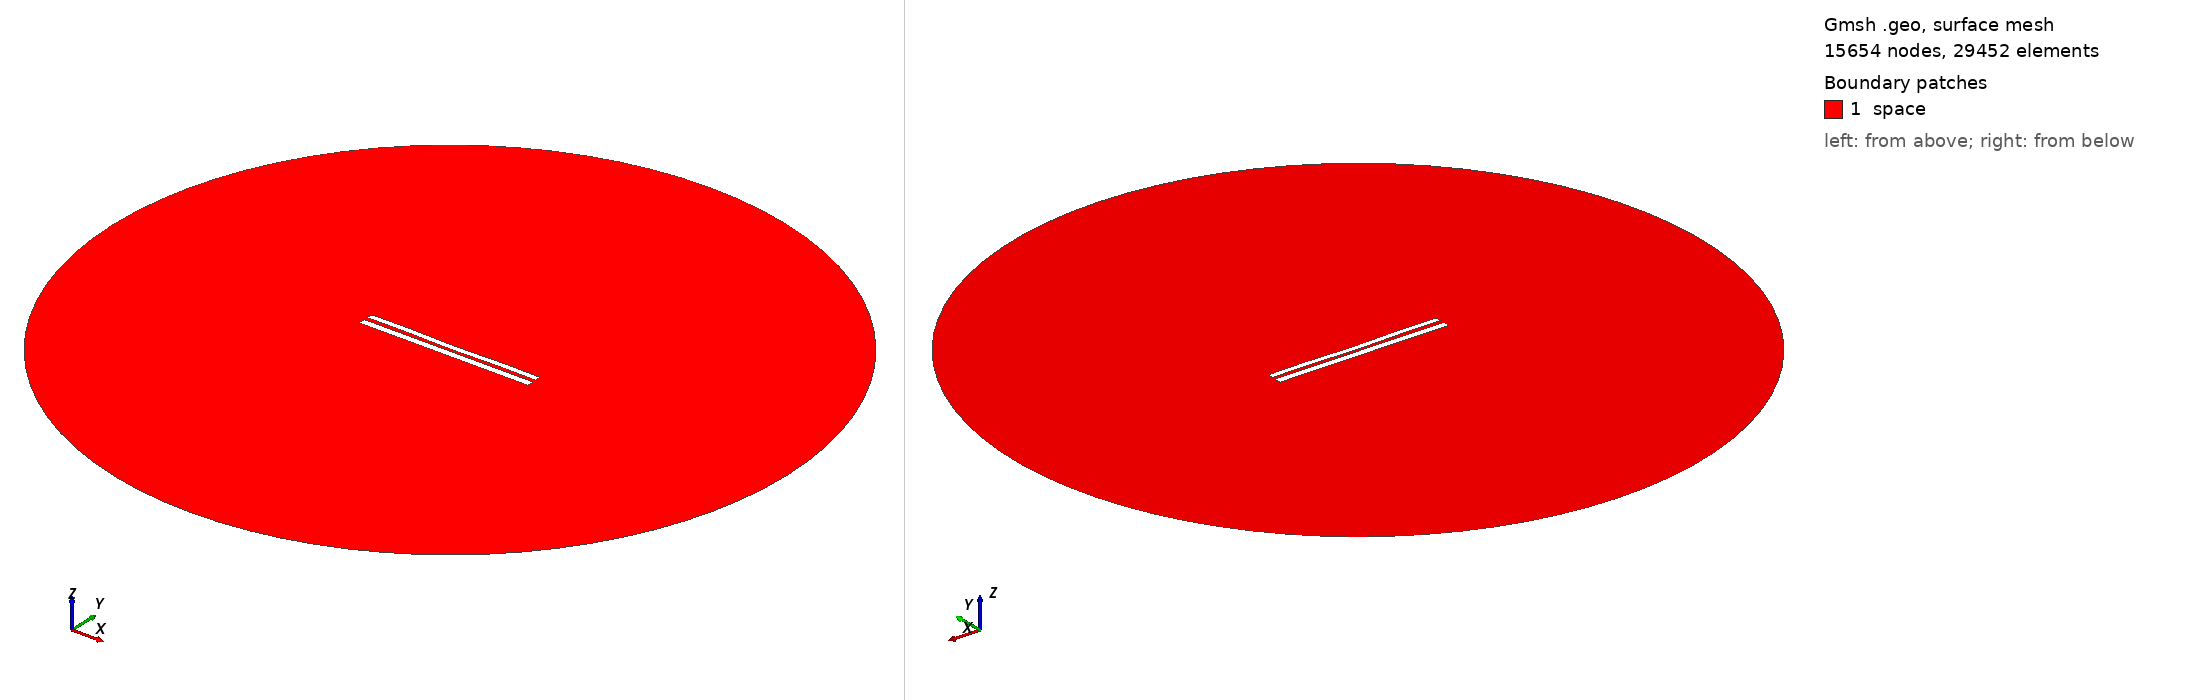

Gmsh geometry script, surface-meshed: 15654 nodes, 29452 surface elements. Boundary patches (legend numbers): 1 space. Left view from above one corner, right view from below the opposite corner. Legend entries are the model's physical surfaces. The drawing asked Gmsh for element sizes between 1% and 20% of the model's largest extent; the script's own settings can give other sizes.

=== 1059.geo (drawn) ===
//---------------------------------------
// Geometry kernel
//---------------------------------------

SetFactory("OpenCASCADE");



//---------------------------------------
// Parameters of the geometry
//---------------------------------------

// Overetch of the upper plate
overetch = 0.25;

// Distance between the plates
distance = 2.25;

// Discretization over the x axis (for the deformation)
nx = 50; 

// Length of the plate
L = 100 - overetch; 

// Number of modes
n = 4; 

// 1st mode coefficient
coeff(1) = -0.15;
beta(1) = 0.596864 * 3.1415926535 / L;

// 2nd mode coefficient
coeff(2) = -0.15;
beta(2) = 1.49418 * 3.1415926535 / L;

// 3rd mode coefficient
coeff(3) = 0.0;
beta(3) = 2.50025 * 3.1415926535 / L;

// 4th mode coefficient
coeff(4) = 0.15;
beta(4) = 3.49999 * 3.1415926535 / L;



//---------------------------------------
// Upper plate (deformed rectangle)
//---------------------------------------

// Coordiantes of the upper plate
xmin = -50;
xmax = 50 - overetch;

// Height of the upper plate
yheight = 4 - 2 * overetch;

// Indexes of the points
UpperID[] = {};
LowerID[] = {};
LeftID[] = {};
RightID[] = {};

// Point index
p = 1;

// Horizontal edges
For i In {1:nx}
    x = xmin + (i-1)*(xmax - xmin)/(nx-1);

    y_bottom = distance / 2 + overetch;
    For j In {1:n}
        C = (Cosh(beta(j)*L) + Cos(beta(j)*L)) / (Sinh(beta(j)*L) + Sin(beta(j)*L));
        y_bottom  = y_bottom + coeff(j) * (Cosh(beta(j)*(x+50)) - Cos(beta(j)*(x+50)) - C * (Sinh(beta(j)*(x+50)) - Sin(beta(j)*(x+50))));
    EndFor

    y_top = y_bottom + yheight;

    Point(p) = {x, y_top, 0, 1.0};
    UpperID[i] = p;
    p = p + 1;

    Point(p) = {x, y_bottom, 0, 1.0};
    LowerID[i] = p;
    p = p + 1;
EndFor

// Create point lists
UpperPts[] = {}; LowerPts[] = {};
For i In {1:nx}
  UpperPts[] += {UpperID[i]};
  LowerPts[] += {LowerID[i]};
EndFor

// Build splines
Spline(1) = {UpperPts[]};
Spline(2) = {LowerPts[]};
Line(3) = {LowerPts[nx-1], UpperPts[nx-1]};
Line(4) = {LowerPts[0], UpperPts[0]};

// Build the plane surface
Curve Loop(1) = {2, 3, -1, -4};
Plane Surface(1) = {1};



//---------------------------------------
// Lower plate (rectangle)
//---------------------------------------

// Vertices
Point(1001) = {-50, -1, 0, 1.0};
Point(1002) = { 50, -1, 0, 1.0};
Point(1003) = { 50,  -5, 0, 1.0};
Point(1004) = {-50,  -5, 0, 1.0};

// Edges
Line(5) = {1001, 1002};
Line(6) = {1002, 1003};
Line(7) = {1003, 1004};
Line(8) = {1004, 1001};

// Plane surface
Line Loop(2) = {5, 6, 7, 8};
Plane Surface(2) = {2}; 



//---------------------------------------
// Outer (fictious) boundary
//---------------------------------------

// Points
Point(1005) = {0, 0, 0};       // Center
Point(1006) = {200, 0, 0};     // Start point
Point(1007) = {0, 200, 0};     // 90 degrees
Point(1008) = {-200, 0, 0};    // 180 degrees
Point(1009) = {0, -200, 0};    // 270 degrees

// Circle arcs (each needs start, center, end)
Circle(9) = {1006, 1005, 1007};
Circle(10) = {1007, 1005, 1008};
Circle(11) = {1008, 1005, 1009};
Circle(12) = {1009, 1005, 1006};

// Plane surface for the entire domain
Curve Loop(3) = {9, 10, 11, 12};
Surface(3) = {3};

// Subtract the plates from the whole domain to obtain the actual domain where we want to solve the equations
BooleanDifference{ Surface{3}; Delete; }{ Surface{1}; Surface{2}; Delete; }




//---------------------------------------
// Transfinite Lines/Curves
//---------------------------------------

// Set the number of points on the boundaries
r = 12;
d = 0.15;

// Plates
Transfinite Curve {1} = 50*r/4 Using Progression 1;
Transfinite Line {2} = 50*r Using Progression 1;
Transfinite Curve {3, 4} = 2*r Using Progression 1+d;
Transfinite Line {5} = 50*r Using Progression 1;
Transfinite Line {7} = 50*r/4 Using Progression 1;
Transfinite Line {6} = 2*r Using Progression 1+d;
Transfinite Line {8} = 2*r Using Progression 1-d;

// Outer boundary
Transfinite Line {9, 10, 11, 12} = 20 Using Progression 1;



//---------------------------------------
// Physical groups
//---------------------------------------                

// Physical curves (boundaries)
Physical Line("force_segment", 10) = {2};
Physical Line("upper_plate", 11) = {1, 3, 4};
Physical Line("lower_plate", 12) = {5, 6, 7, 8};
Physical Line("boundary", 20) = {9, 10, 11, 12};

// Physical Surfaces
Physical Surface("space", 30) = {3};



//---------------------------------------
// 6. Generate the Mesh
//---------------------------------------

// 2D mesh generation
Mesh 2;
